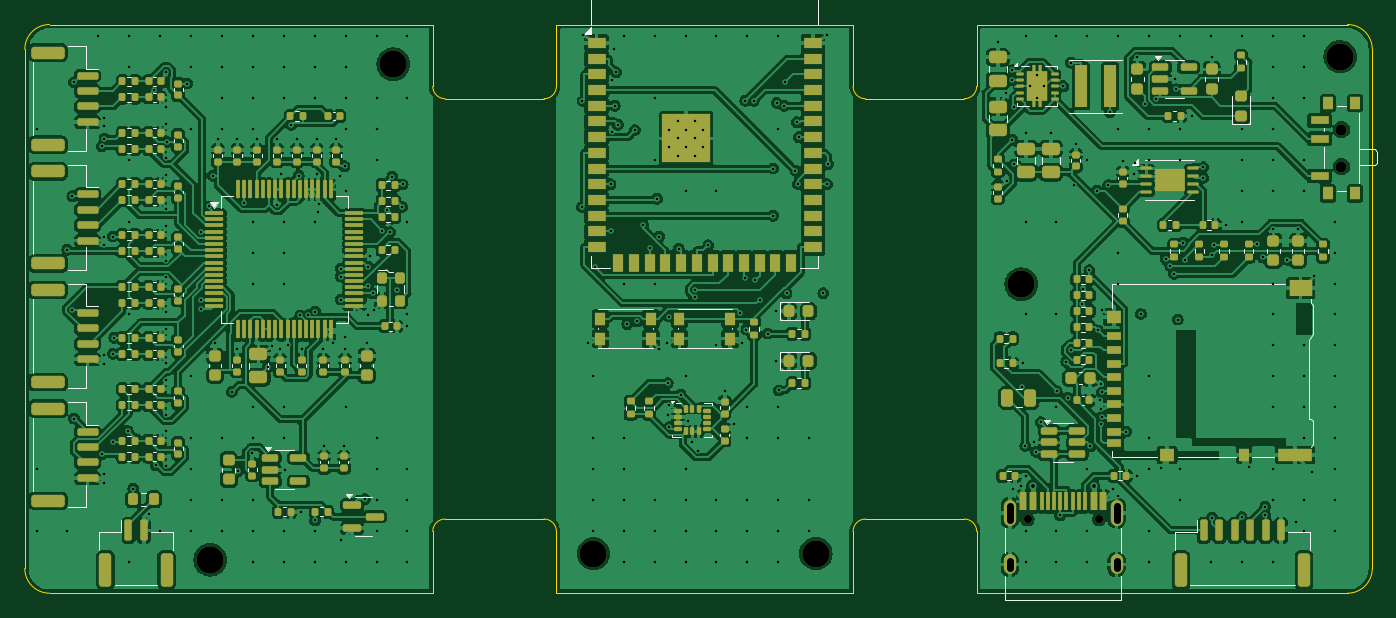
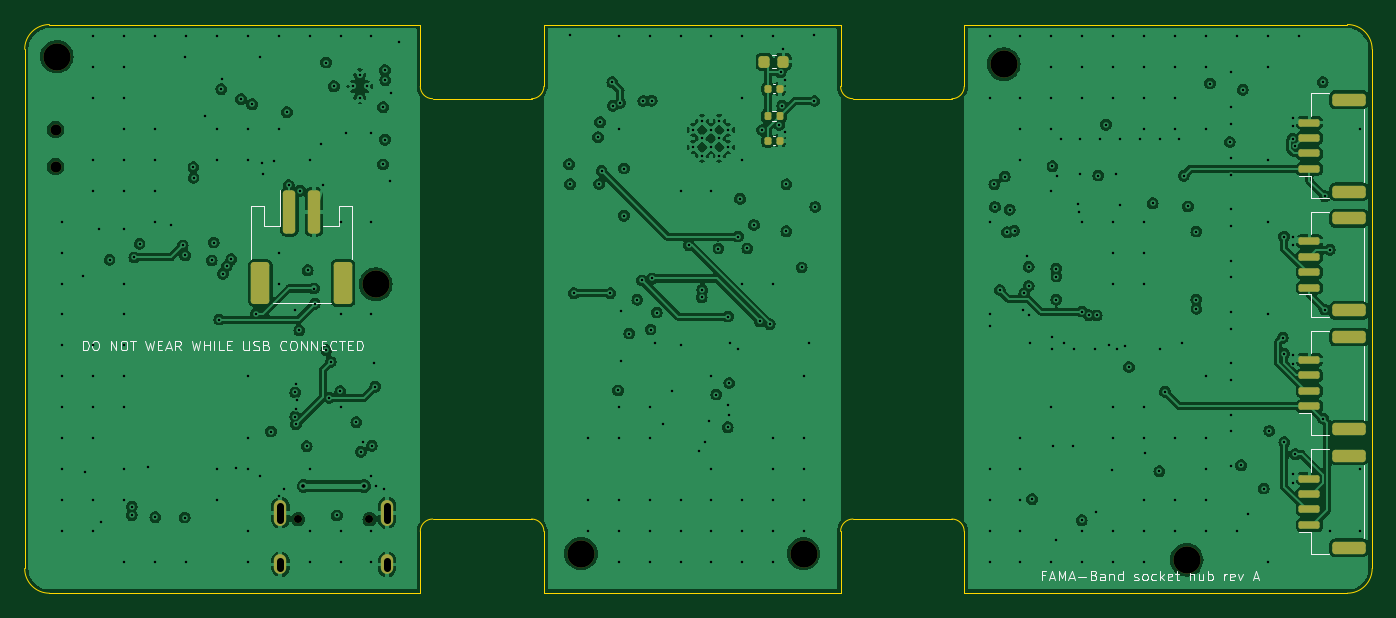
Circuit board: 11 layer files. Board 109.0 x 46.0 mm.
- bottom_copper: hub_flex-B_Cu.gbl (258703 bytes)
- bottom_mask: hub_flex-B_Mask.gbs (3582 bytes)
- paste: hub_flex-B_Paste.gbp (2923 bytes)
- bottom_silk: hub_flex-B_Silkscreen.gbo (25670 bytes)
- outline: hub_flex-Edge_Cuts.gm1 (2479 bytes)
- top_copper: hub_flex-F_Cu.gtl (559078 bytes)
- top_mask: hub_flex-F_Mask.gts (20836 bytes)
- paste: hub_flex-F_Paste.gtp (20082 bytes)
- top_silk: hub_flex-F_Silkscreen.gto (43224 bytes)
- drill: hub_flex-NPTH.drl (639 bytes)
- drill: hub_flex-PTH.drl (8591 bytes)

=== bottom_copper: hub_flex-B_Cu.gbl (258703 bytes, source omitted) ===
=== bottom_mask: hub_flex-B_Mask.gbs ===
%TF.GenerationSoftware,KiCad,Pcbnew,7.0.11+dfsg-1build4*%
%TF.CreationDate,2026-10-25T08:47:04+00:00*%
%TF.ProjectId,hub_flex,6875625f-666c-4657-982e-6b696361645f,rev?*%
%TF.SameCoordinates,Original*%
%TF.FileFunction,Soldermask,Bot*%
%TF.FilePolarity,Negative*%
%FSLAX46Y46*%
G04 Gerber Fmt 4.6, Leading zero omitted, Abs format (unit mm)*
G04 Created by KiCad (PCBNEW 7.0.11+dfsg-1build4) date 2026-10-25 08:47:04*
%MOMM*%
%LPD*%
G01*
G04 APERTURE LIST*
G04 Aperture macros list*
%AMRoundRect*
0 Rectangle with rounded corners*
0 $1 Rounding radius*
0 $2 $3 $4 $5 $6 $7 $8 $9 X,Y pos of 4 corners*
0 Add a 4 corners polygon primitive as box body*
4,1,4,$2,$3,$4,$5,$6,$7,$8,$9,$2,$3,0*
0 Add four circle primitives for the rounded corners*
1,1,$1+$1,$2,$3*
1,1,$1+$1,$4,$5*
1,1,$1+$1,$6,$7*
1,1,$1+$1,$8,$9*
0 Add four rect primitives between the rounded corners*
20,1,$1+$1,$2,$3,$4,$5,0*
20,1,$1+$1,$4,$5,$6,$7,0*
20,1,$1+$1,$6,$7,$8,$9,0*
20,1,$1+$1,$8,$9,$2,$3,0*%
G04 Aperture macros list end*
%ADD10C,2.200000*%
%ADD11C,0.900000*%
%ADD12C,0.650000*%
%ADD13O,1.000000X2.100000*%
%ADD14O,1.000000X1.600000*%
%ADD15RoundRect,0.150000X0.700000X-0.150000X0.700000X0.150000X-0.700000X0.150000X-0.700000X-0.150000X0*%
%ADD16RoundRect,0.250000X1.100000X-0.250000X1.100000X0.250000X-1.100000X0.250000X-1.100000X-0.250000X0*%
%ADD17RoundRect,0.225000X0.225000X0.250000X-0.225000X0.250000X-0.225000X-0.250000X0.225000X-0.250000X0*%
%ADD18RoundRect,0.140000X0.140000X0.170000X-0.140000X0.170000X-0.140000X-0.170000X0.140000X-0.170000X0*%
%ADD19RoundRect,0.250000X0.250000X1.500000X-0.250000X1.500000X-0.250000X-1.500000X0.250000X-1.500000X0*%
%ADD20RoundRect,0.250001X0.499999X1.449999X-0.499999X1.449999X-0.499999X-1.449999X0.499999X-1.449999X0*%
%ADD21RoundRect,0.135000X0.135000X0.185000X-0.135000X0.185000X-0.135000X-0.185000X0.135000X-0.185000X0*%
G04 APERTURE END LIST*
D10*
%TO.C,H1*%
X115000000Y-143300000D03*
%TD*%
%TO.C,H5*%
X206400000Y-102600000D03*
%TD*%
%TO.C,H4*%
X164000000Y-142800000D03*
%TD*%
%TO.C,H6*%
X180600000Y-121000000D03*
%TD*%
D11*
%TO.C,SW1*%
X206505000Y-111500000D03*
X206505000Y-108500000D03*
%TD*%
D10*
%TO.C,H3*%
X146000000Y-142800000D03*
%TD*%
%TO.C,H2*%
X129800000Y-103200000D03*
%TD*%
D12*
%TO.C,J1*%
X181110000Y-140025000D03*
X186890000Y-140025000D03*
D13*
X179680000Y-139495000D03*
D14*
X179680000Y-143675000D03*
D13*
X188320000Y-139495000D03*
D14*
X188320000Y-143675000D03*
%TD*%
D15*
%TO.C,J10*%
X105075000Y-111675000D03*
X105075000Y-110425000D03*
X105075000Y-109175000D03*
X105075000Y-107925000D03*
D16*
X101875000Y-113525000D03*
X101875000Y-106075000D03*
%TD*%
D17*
%TO.C,C55*%
X149175000Y-103000000D03*
X147625000Y-103000000D03*
%TD*%
D18*
%TO.C,C56*%
X148880000Y-105200000D03*
X147920000Y-105200000D03*
%TD*%
D15*
%TO.C,J8*%
X105075000Y-121275000D03*
X105075000Y-120025000D03*
X105075000Y-118775000D03*
X105075000Y-117525000D03*
D16*
X101875000Y-123125000D03*
X101875000Y-115675000D03*
%TD*%
D19*
%TO.C,J2*%
X187600000Y-115150000D03*
X185600000Y-115150000D03*
D20*
X189950000Y-120900000D03*
X183250000Y-120900000D03*
%TD*%
D18*
%TO.C,C54*%
X148880000Y-109400000D03*
X147920000Y-109400000D03*
%TD*%
D15*
%TO.C,J4*%
X105075000Y-140475000D03*
X105075000Y-139225000D03*
X105075000Y-137975000D03*
X105075000Y-136725000D03*
D16*
X101875000Y-142325000D03*
X101875000Y-134875000D03*
%TD*%
D21*
%TO.C,R34*%
X148910000Y-107400000D03*
X147890000Y-107400000D03*
%TD*%
D15*
%TO.C,J6*%
X105075000Y-130875000D03*
X105075000Y-129625000D03*
X105075000Y-128375000D03*
X105075000Y-127125000D03*
D16*
X101875000Y-132725000D03*
X101875000Y-125275000D03*
%TD*%
M02*

=== paste: hub_flex-B_Paste.gbp (2923 bytes, source withheld) ===
=== bottom_silk: hub_flex-B_Silkscreen.gbo (25670 bytes, source omitted) ===
=== outline: hub_flex-Edge_Cuts.gm1 ===
%TF.GenerationSoftware,KiCad,Pcbnew,7.0.11+dfsg-1build4*%
%TF.CreationDate,2026-10-25T08:47:04+00:00*%
%TF.ProjectId,hub_flex,6875625f-666c-4657-982e-6b696361645f,rev?*%
%TF.SameCoordinates,Original*%
%TF.FileFunction,Profile,NP*%
%FSLAX46Y46*%
G04 Gerber Fmt 4.6, Leading zero omitted, Abs format (unit mm)*
G04 Created by KiCad (PCBNEW 7.0.11+dfsg-1build4) date 2026-10-25 08:47:04*
%MOMM*%
%LPD*%
G01*
G04 APERTURE LIST*
%TA.AperFunction,Profile*%
%ADD10C,0.100000*%
%TD*%
G04 APERTURE END LIST*
D10*
X168000000Y-140000000D02*
G75*
G03*
X167000000Y-141000000I0J-1000000D01*
G01*
X167000000Y-146000000D02*
X143000000Y-146000000D01*
X207000000Y-146000000D02*
G75*
G03*
X209000000Y-144000000I0J2000000D01*
G01*
X133000000Y-105000000D02*
G75*
G03*
X134000000Y-106000000I1000000J0D01*
G01*
X143000000Y-105000000D02*
X143000000Y-100000000D01*
X177000000Y-141000000D02*
G75*
G03*
X176000000Y-140000000I-1000000J0D01*
G01*
X102000000Y-100000000D02*
G75*
G03*
X100000000Y-102000000I0J-2000000D01*
G01*
X102000000Y-100000000D02*
X133000000Y-100000000D01*
X100000000Y-144000000D02*
X100000000Y-102000000D01*
X167000000Y-141000000D02*
X167000000Y-146000000D01*
X133000000Y-141000000D02*
X133000000Y-146000000D01*
X168000000Y-106000000D02*
X176000000Y-106000000D01*
X207000000Y-146000000D02*
X177000000Y-146000000D01*
X143000000Y-100000000D02*
X167000000Y-100000000D01*
X209000000Y-102000000D02*
G75*
G03*
X207000000Y-100000000I-2000000J0D01*
G01*
X209000000Y-102000000D02*
X209000000Y-144000000D01*
X167000000Y-100000000D02*
X167000000Y-105000000D01*
X143000000Y-141000000D02*
G75*
G03*
X142000000Y-140000000I-1000000J0D01*
G01*
X176000000Y-140000000D02*
X168000000Y-140000000D01*
X176000000Y-106000000D02*
G75*
G03*
X177000000Y-105000000I0J1000000D01*
G01*
X177000000Y-100000000D02*
X207000000Y-100000000D01*
X167000000Y-105000000D02*
G75*
G03*
X168000000Y-106000000I1000000J0D01*
G01*
X100000000Y-144000000D02*
G75*
G03*
X102000000Y-146000000I2000000J0D01*
G01*
X134000000Y-140000000D02*
G75*
G03*
X133000000Y-141000000I0J-1000000D01*
G01*
X177000000Y-146000000D02*
X177000000Y-141000000D01*
X133000000Y-146000000D02*
X102000000Y-146000000D01*
X143000000Y-146000000D02*
X143000000Y-141000000D01*
X142000000Y-106000000D02*
G75*
G03*
X143000000Y-105000000I0J1000000D01*
G01*
X177000000Y-105000000D02*
X177000000Y-100000000D01*
X134000000Y-106000000D02*
X142000000Y-106000000D01*
X142000000Y-140000000D02*
X134000000Y-140000000D01*
X133000000Y-100000000D02*
X133000000Y-105000000D01*
M02*

=== top_copper: hub_flex-F_Cu.gtl (559078 bytes, source omitted) ===
=== top_mask: hub_flex-F_Mask.gts (20836 bytes, source omitted) ===
=== paste: hub_flex-F_Paste.gtp (20082 bytes, source omitted) ===
=== top_silk: hub_flex-F_Silkscreen.gto (43224 bytes, source omitted) ===
=== drill: hub_flex-NPTH.drl ===
M48
; DRILL file {KiCad 7.0.11+dfsg-1build4} date Sun Oct 25 08:47:04 2026
; FORMAT={-:-/ absolute / metric / decimal}
; #@! TF.CreationDate,2026-10-25T08:47:04+00:00
; #@! TF.GenerationSoftware,Kicad,Pcbnew,7.0.11+dfsg-1build4
; #@! TF.FileFunction,NonPlated,1,4,NPTH
FMAT,2
METRIC
; #@! TA.AperFunction,NonPlated,NPTH,ComponentDrill
T1C0.650
; #@! TA.AperFunction,NonPlated,NPTH,ComponentDrill
T2C0.900
; #@! TA.AperFunction,NonPlated,NPTH,ComponentDrill
T3C2.200
%
G90
G05
T1
X181.11Y-140.025
X186.89Y-140.025
T2
X206.505Y-108.5
X206.505Y-111.5
T3
X115.0Y-143.3
X129.8Y-103.2
X146.0Y-142.8
X164.0Y-142.8
X180.6Y-121.0
X206.4Y-102.6
M30

=== drill: hub_flex-PTH.drl (8591 bytes, source omitted) ===
